Run: headless pygame with SDL's dummy video driver; simulated clock (each Clock.tick advances the game by its frame time, no real sleeping); random seed 0; keys injected as events and as key.get_pressed() state; mouse plan: one left click at the window centre at the start of phase 2, then a move to the lower-right quarter at the start of phase 3; restart key R tapped at the start of phases 3 and 4.
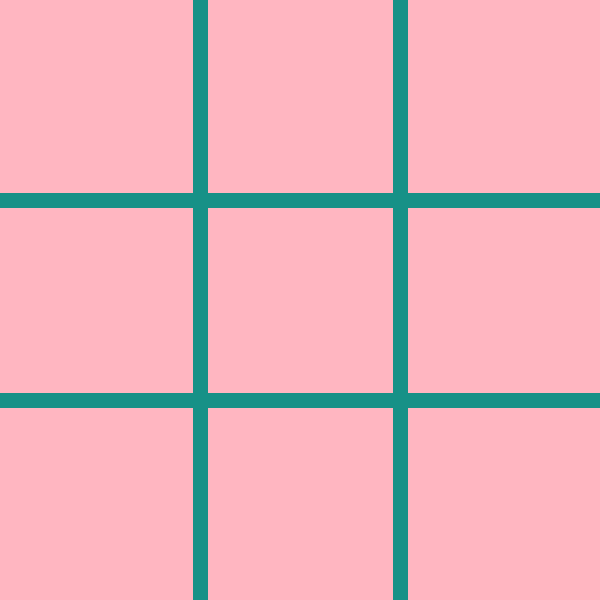
Frame 1 of 4 · flips 1–60 · no input
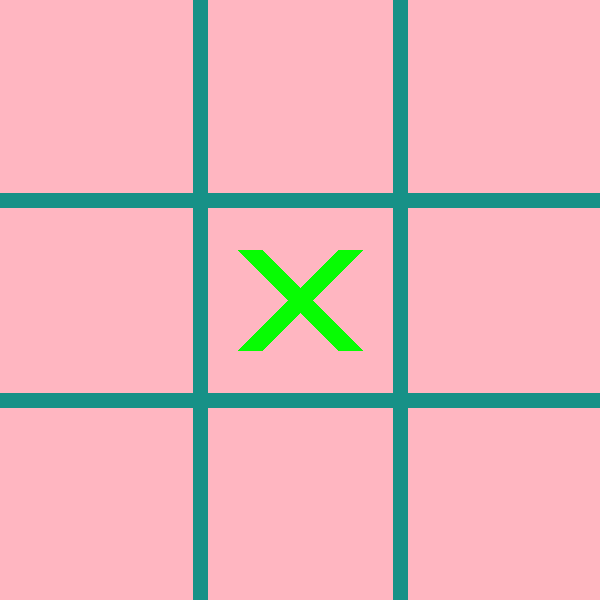
Frame 2 of 4 · flips 61–180 · clicked the window centre · tapped SPACE, RETURN · held RIGHT (→), D
Frame 3 of 4 · flips 181–300 · moved the mouse to the lower-right quarter · tapped R · held DOWN (↓), S · screen same as frame 1, image omitted
Frame 4 of 4 · flips 301–420 · tapped R · held LEFT (←), A, UP (↑), W · screen unchanged from frame 3, image omitted

The pygame program that drew these frames:

import pygame
import sys
from pygame.locals import QUIT, KEYDOWN, MOUSEBUTTONDOWN, K_r

# Initialize Pygame
pygame.init()

# Constants
WIDTH, HEIGHT = 600, 600
LINE_COLOR = (23, 145, 135)
BG_COLOR = (255, 182, 193)
CROSS_COLOR = (7, 252, 3)
CIRCLE_COLOR = (252, 15, 3)
LINE_WIDTH = 15
BOARD_ROWS = 3
BOARD_COLS = 3
SQUARE_SIZE = WIDTH // BOARD_COLS
CIRCLE_RADIUS = SQUARE_SIZE // 3
CIRCLE_WIDTH = 15
CROSS_WIDTH = 25
SPACE = SQUARE_SIZE // 4

# Set up display
screen = pygame.display.set_mode((WIDTH, HEIGHT))
pygame.display.set_caption('Tic Tac Toe')

# Board state: 2D list filled with 0 = empty, 1 = X, 2 = O
board = [[0] * BOARD_COLS for _ in range(BOARD_ROWS)]

# Game variables
player = 1  # Player 1 = X, Player 2 = O
game_over = False

# Fonts
font = pygame.font.SysFont(None, 60)

def draw_lines():
    # Horizontal lines
    for row in range(1, BOARD_ROWS):
        pygame.draw.line(screen, LINE_COLOR, (0, row * SQUARE_SIZE), (WIDTH, row * SQUARE_SIZE), LINE_WIDTH)
    # Vertical lines
    for col in range(1, BOARD_COLS):
        pygame.draw.line(screen, LINE_COLOR, (col * SQUARE_SIZE, 0), (col * SQUARE_SIZE, HEIGHT), LINE_WIDTH)

def draw_figures():
    for row in range(BOARD_ROWS):
        for col in range(BOARD_COLS):
            if board[row][col] == 1:
                # Draw X
                start_desc = (col * SQUARE_SIZE + SPACE, row * SQUARE_SIZE + SPACE)
                end_desc = (col * SQUARE_SIZE + SQUARE_SIZE - SPACE, row * SQUARE_SIZE + SQUARE_SIZE - SPACE)
                pygame.draw.line(screen, CROSS_COLOR, start_desc, end_desc, CROSS_WIDTH)
                start_asc = (col * SQUARE_SIZE + SPACE, row * SQUARE_SIZE + SQUARE_SIZE - SPACE)
                end_asc = (col * SQUARE_SIZE + SQUARE_SIZE - SPACE, row * SQUARE_SIZE + SPACE)
                pygame.draw.line(screen, CROSS_COLOR, start_asc, end_asc, CROSS_WIDTH)
            elif board[row][col] == 2:
                # Draw O
                center = (col * SQUARE_SIZE + SQUARE_SIZE // 2, row * SQUARE_SIZE + SQUARE_SIZE // 2)
                pygame.draw.circle(screen, CIRCLE_COLOR, center, CIRCLE_RADIUS, CIRCLE_WIDTH)

def mark_square(row, col, player):
    board[row][col] = player

def available_square(row, col):
    return board[row][col] == 0

def is_board_full():
    for row in board:
        for cell in row:
            if cell == 0:
                return False
    return True

def check_win(player):
    # Vertical win
    for col in range(BOARD_COLS):
        if all(board[row][col] == player for row in range(BOARD_ROWS)):
            draw_vertical_win_line(col, player)
            return True

    # Horizontal win
    for row in range(BOARD_ROWS):
        if all(board[row][col] == player for col in range(BOARD_COLS)):
            draw_horizontal_win_line(row, player)
            return True

    # Descending diagonal win
    if all(board[i][i] == player for i in range(BOARD_ROWS)):
        draw_desc_diagonal(player)
        return True

    # Ascending diagonal win
    if all(board[i][BOARD_COLS - 1 - i] == player for i in range(BOARD_ROWS)):
        draw_asc_diagonal(player)
        return True

    return False

def draw_vertical_win_line(col, player):
    posX = col * SQUARE_SIZE + SQUARE_SIZE // 2
    color = CROSS_COLOR if player == 1 else CIRCLE_COLOR
    pygame.draw.line(screen, color, (posX, 15), (posX, HEIGHT - 15), 15)

def draw_horizontal_win_line(row, player):
    posY = row * SQUARE_SIZE + SQUARE_SIZE // 2
    color = CROSS_COLOR if player == 1 else CIRCLE_COLOR
    pygame.draw.line(screen, color, (15, posY), (WIDTH - 15, posY), 15)

def draw_desc_diagonal(player):
    color = CROSS_COLOR if player == 1 else CIRCLE_COLOR
    pygame.draw.line(screen, color, (15, 15), (WIDTH - 15, HEIGHT - 15), 15)

def draw_asc_diagonal(player):
    color = CROSS_COLOR if player == 1 else CIRCLE_COLOR
    pygame.draw.line(screen, color, (15, HEIGHT - 15), (WIDTH - 15, 15), 15)

def restart():
    global board, player, game_over
    board = [[0] * BOARD_COLS for _ in range(BOARD_ROWS)]
    player = 1
    game_over = False
    screen.fill(BG_COLOR)
    draw_lines()

# Initial drawing
screen.fill(BG_COLOR)
draw_lines()

# Main loop
while True:
    for event in pygame.event.get():
        if event.type == QUIT:
            pygame.quit()
            sys.exit()

        if event.type == MOUSEBUTTONDOWN and not game_over:
            mouseX = event.pos[0]  # X coordinate
            mouseY = event.pos[1]  # Y coordinate

            clicked_row = mouseY // SQUARE_SIZE
            clicked_col = mouseX // SQUARE_SIZE

            if available_square(clicked_row, clicked_col):
                mark_square(clicked_row, clicked_col, player)
                if check_win(player):
                    game_over = True
                elif is_board_full():
                    game_over = True
                else:
                    player = 2 if player == 1 else 1

                draw_figures()

        if event.type == KEYDOWN:
            if event.key == K_r:
                restart()

    pygame.display.update()
